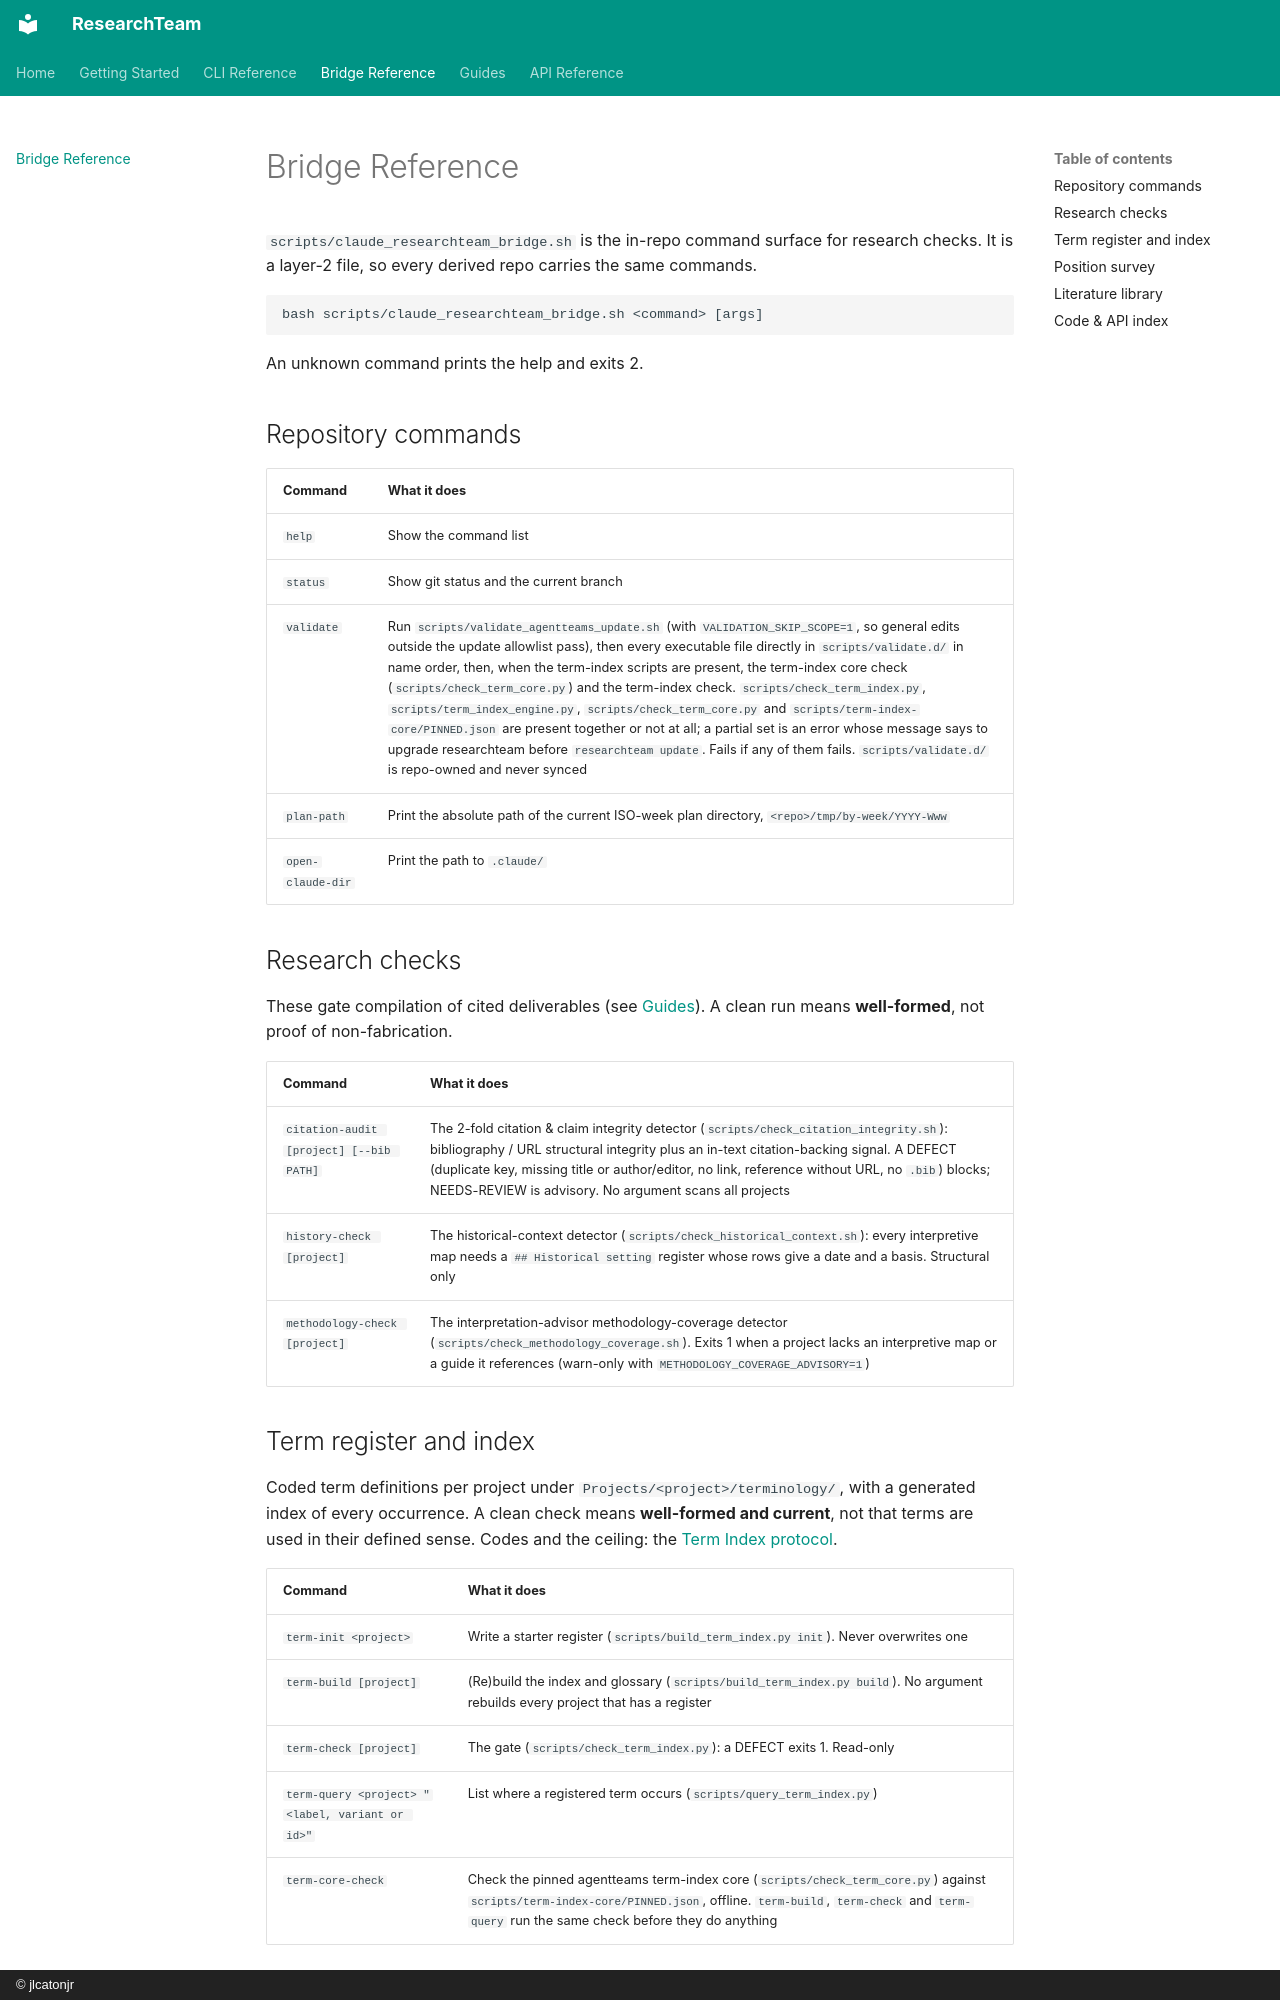

repository: jlcatonjr/researchteam · page: bridge-reference/index.html · generator: mkdocs · copyright: © jlcatonjr

# Bridge Reference

`scripts/claude_researchteam_bridge.sh` is the in-repo command surface for research checks. It is a layer-2
file, so every derived repo carries the same commands.

```
bash scripts/claude_researchteam_bridge.sh <command> [args]
```

An unknown command prints the help and exits 2.

## Repository commands

| Command | What it does |
|---|---|
| `help` | Show the command list |
| `status` | Show git status and the current branch |
| `validate` | Run `scripts/validate_agentteams_update.sh` (with `VALIDATION_SKIP_SCOPE=1`, so general edits outside the update allowlist pass), then every executable file directly in `scripts/validate.d/` in name order, then, when the term-index scripts are present, the term-index core check (`scripts/check_term_core.py`) and the term-index check. `scripts/check_term_index.py`, `scripts/term_index_engine.py`, `scripts/check_term_core.py` and `scripts/term-index-core/PINNED.json` are present together or not at all; a partial set is an error whose message says to upgrade researchteam before `researchteam update`. Fails if any of them fails. `scripts/validate.d/` is repo-owned and never synced |
| `plan-path` | Print the absolute path of the current ISO-week plan directory, `<repo>/tmp/by-week/YYYY-Www` |
| `open-claude-dir` | Print the path to `.claude/` |

## Research checks

These gate compilation of cited deliverables (see [Guides](guides.md)). A clean run means **well-formed**, not
proof of non-fabrication.

| Command | What it does |
|---|---|
| `citation-audit [project] [--bib PATH]` | The 2-fold citation & claim integrity detector (`scripts/check_citation_integrity.sh`): bibliography / URL structural integrity plus an in-text citation-backing signal. A DEFECT (duplicate key, missing title or author/editor, no link, reference without URL, no `.bib`) blocks; NEEDS-REVIEW is advisory. No argument scans all projects |
| `history-check [project]` | The historical-context detector (`scripts/check_historical_context.sh`): every interpretive map needs a `## Historical setting` register whose rows give a date and a basis. Structural only |
| `methodology-check [project]` | The interpretation-advisor methodology-coverage detector (`scripts/check_methodology_coverage.sh`). Exits 1 when a project lacks an interpretive map or a guide it references (warn-only with `METHODOLOGY_COVERAGE_ADVISORY=1`) |

## Term register and index

Coded term definitions per project under `Projects/<project>/terminology/`, with a generated index of
every occurrence. A clean check means **well-formed and current**, not that terms are used in their defined
sense. Codes and the ceiling: the [Term Index protocol](https://github.com/jlcatonjr/researchteam/blob/main/docs/term-index-protocol.md).

| Command | What it does |
|---|---|
| `term-init <project>` | Write a starter register (`scripts/build_term_index.py init`). Never overwrites one |
| `term-build [project]` | (Re)build the index and glossary (`scripts/build_term_index.py build`). No argument rebuilds every project that has a register |
| `term-check [project]` | The gate (`scripts/check_term_index.py`): a DEFECT exits 1. Read-only |
| `term-query <project> "<label, variant or id>"` | List where a registered term occurs (`scripts/query_term_index.py`) |
| `term-core-check` | Check the pinned agentteams term-index core (`scripts/check_term_core.py`) against `scripts/term-index-core/PINNED.json`, offline. `term-build`, `term-check` and `term-query` run the same check before they do anything |
